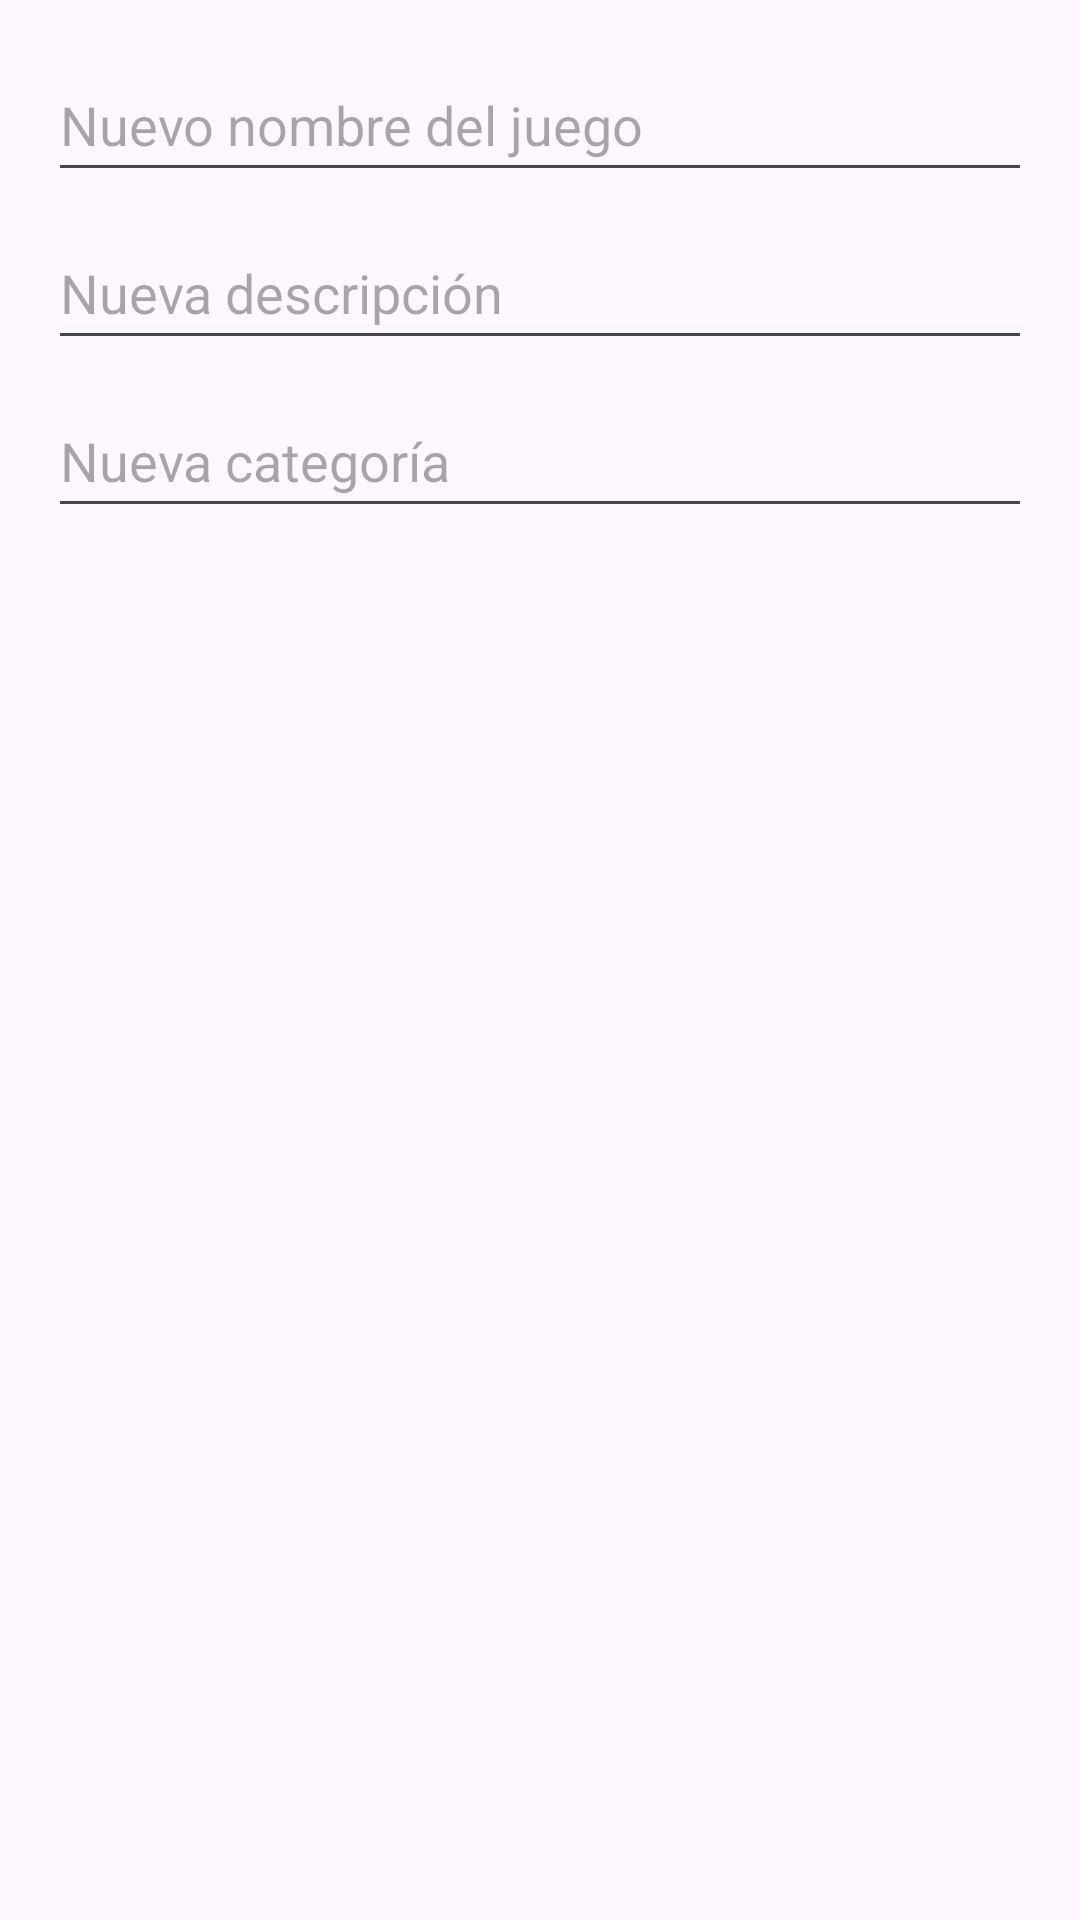

Reconstruct the res/layout file that produces this screen, plus the resources it refers to.
<!-- AndroidManifest.xml: application theme Theme.JuegosFavoritosApp -->
<!-- res/layout/dialog_modificar_juego.xml -->
<?xml version="1.0" encoding="utf-8"?>
<LinearLayout xmlns:android="http://schemas.android.com/apk/res/android"
    android:orientation="vertical"
    android:padding="16dp"
    android:layout_width="match_parent"
    android:layout_height="wrap_content">

    <EditText
        android:id="@+id/etNuevoNombre"
        android:layout_width="match_parent"
        android:layout_height="wrap_content"
        android:hint="Nuevo nombre del juego"
        android:minHeight="48dp" />

    <EditText
        android:id="@+id/etNuevaDescripcion"
        android:layout_width="match_parent"
        android:layout_height="wrap_content"
        android:hint="Nueva descripción"
        android:layout_marginTop="8dp"
        android:minHeight="48dp" />

    
    <EditText
        android:id="@+id/etNuevaCategoria"
        android:layout_width="match_parent"
        android:layout_height="wrap_content"
        android:hint="Nueva categoría"
        android:layout_marginTop="8dp"
        android:minHeight="48dp" />

    
    <ImageView
        android:id="@+id/ivNuevaImagen"
        android:layout_width="120dp"
        android:layout_height="120dp"
        android:layout_marginTop="16dp"
        android:src="@drawable/ic_juego_generico"
        android:scaleType="centerCrop"
        android:contentDescription="Imagen del juego" />

</LinearLayout>
<!-- resources referenced by this layout -->
<resources>
  <style name="Theme.JuegosFavoritosApp" parent="Base.Theme.JuegosFavoritosApp" />
  <style name="Base.Theme.JuegosFavoritosApp" parent="Theme.Material3.DayNight.NoActionBar">
          
          
      </style>
</resources>
